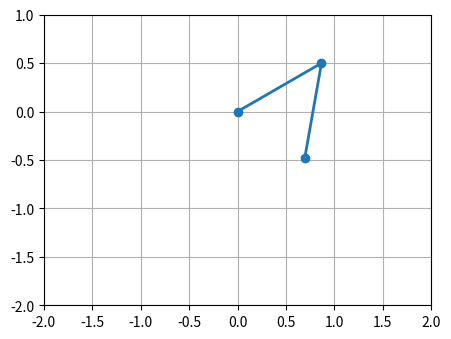

Here is the Python script that generated this plot: (Note: this script raises an exception after producing the figure.)
#%% Exemplo de simulação de pêndulo
from numpy import sin, cos
import numpy as np
import matplotlib.pyplot as plt
import scipy.integrate as integrate
import matplotlib.animation as animation
from collections import deque

G = 9.8  # acceleration due to gravity, in m/s^2
L1 = 1.0  # length of pendulum 1 in m
L2 = 1.0  # length of pendulum 2 in m
L = L1 + L2  # maximal length of the combined pendulum
M1 = 1.0  # mass of pendulum 1 in kg
M2 = 1.0  # mass of pendulum 2 in kg
t_stop = 5  # how many seconds to simulate
history_len = 500  # how many trajectory points to display

def derivs(state, t):

    dydx = np.zeros_like(state)
    dydx[0] = state[1]

    delta = state[2] - state[0]
    den1 = (M1+M2) * L1 - M2 * L1 * cos(delta) * cos(delta)
    dydx[1] = ((M2 * L1 * state[1] * state[1] * sin(delta) * cos(delta)
                + M2 * G * sin(state[2]) * cos(delta)
                + M2 * L2 * state[3] * state[3] * sin(delta)
                - (M1+M2) * G * sin(state[0]))
               / den1)

    dydx[2] = state[3]

    den2 = (L2/L1) * den1
    dydx[3] = ((- M2 * L2 * state[3] * state[3] * sin(delta) * cos(delta)
                + (M1+M2) * G * sin(state[0]) * cos(delta)
                - (M1+M2) * L1 * state[1] * state[1] * sin(delta)
                - (M1+M2) * G * sin(state[2]))
               / den2)

    return dydx

# create a time array from 0..t_stop sampled at 0.02 second steps
dt = 0.02
t = np.arange(0, t_stop, dt)

# th1 and th2 are the initial angles (degrees)
# w10 and w20 are the initial angular velocities (degrees per second)
th1 = 120.0
w1 = 0.0
th2 = -10.0
w2 = 0.0

# initial state
state = np.radians([th1, w1, th2, w2])

# integrate your ODE using scipy.integrate.
y = integrate.odeint(derivs, state, t)

x1 = L1*sin(y[:, 0])
y1 = -L1*cos(y[:, 0])

x2 = L2*sin(y[:, 2]) + x1
y2 = -L2*cos(y[:, 2]) + y1

fig = plt.figure(figsize=(5, 4))
ax = fig.add_subplot(autoscale_on=False, xlim=(-L, L), ylim=(-L, 1.))
ax.set_aspect('equal')
ax.grid()

line, = ax.plot([], [], 'o-', lw=2)
trace, = ax.plot([], [], ',-', lw=1)
time_template = 'time = %.1fs'
time_text = ax.text(0.05, 0.9, '', transform=ax.transAxes)
history_x, history_y = deque(maxlen=history_len), deque(maxlen=history_len)


def animate(i):
    thisx = [0, x1[i], x2[i]]
    thisy = [0, y1[i], y2[i]]

    if i == 0:
        history_x.clear()
        history_y.clear()

    history_x.appendleft(thisx[2])
    history_y.appendleft(thisy[2])

    line.set_data(thisx, thisy)
    trace.set_data(history_x, history_y)
    time_text.set_text(time_template % (i*dPhi))
    return line, trace, time_text


ani = animation.FuncAnimation(
    fig, animate, len(y), interval=dt*1000, blit=True)
plt.show()

#%% Strandbeests
from numpy import sin, cos, sqrt
import numpy as np
import matplotlib.pyplot as plt
import scipy.integrate as integrate
import matplotlib.animation as animation
from collections import deque

constA = 1
constB = 1
#constC = 1.3
constC = 1.5
constD = 1
constE = 1
constF = 1
#constG = 1.3
constG = 1.5
constH = 1
constI = 1
constJ = 1
constK = 1
constL = 0.5
constM = 0.5

def definirParametros():
    return {"a": constA,
            "b": constB,
            "c": constC,
            "d": constD,
            "e": constE,
            "f": constF,
            "g": constG,
            "h": constH,
            "i": constI,
            "j": constJ,
            "k": constK,
            "l": constL,
            "m": constM}
    
parametros = definirParametros()

def erroDistancia(P1, P2, d):
    dCalculada = sqrt((P1[0] - P2[0])**2 + (P1[1] - P2[1])**2)
    return dCalculada - d

def calculaErros(Pi, Po, Pa, Pb, Pc, Pd):
    erroA = erroDistancia(Pa, Pb, parametros["a"])
    erroB = erroDistancia(Pa, [0,0], parametros["b"])
    erroC = erroDistancia(Pa, Pi, parametros["c"])
    erroD = erroDistancia(Pb, [0,0], parametros["d"])
    erroE = erroDistancia(Pb, Pc, parametros["e"])
    erroF = erroDistancia(Pd, [0,0], parametros["f"])
    erroG = erroDistancia(Pd, Pi, parametros["g"])
    erroH = erroDistancia(Pc, Pd, parametros["h"])
    erroI = erroDistancia(Pc, Po, parametros["i"])
    erroJ = erroDistancia(Pd, Po, parametros["j"])
    
    return [erroA, erroB, erroC, erroD, erroE, erroF, erroG, erroH, erroI, erroJ]

## Derivadas dos Estados
def cinematicaDiretaPi(phi):
    return [parametros["k"] + parametros["m"] * cos(phi),
            parametros["l"] + parametros["m"] * sin(phi)]
    #return [-parametros["k"] - parametros["m"] * cos(phi),
    #        -parametros["l"] - parametros["m"] * sin(phi)]

def cinematicaDiretaPa(Pi):
    tempA = -Pi[0]/Pi[1];
    tempB = (Pi[0]**2 + Pi[1]**2 + parametros["b"]**2 - parametros["c"]**2)/ \
            (2*Pi[1])
    Pax = (-tempA*tempB - sqrt((tempA**2)*(tempB**2) - \
           ((tempA**2)+1)*((tempB**2) - (parametros["b"]**2)))) / \
            ((tempA**2)+1)
    Pay = tempA * Pax + tempB    
    return [Pax, Pay]

def cinematicaDiretaPd(Pi):
    tempC = -Pi[0]/Pi[1];
    tempD = (Pi[0]**2 + Pi[1]**2 + parametros["f"]**2 - parametros["g"]**2)/ \
            (2*Pi[1])
    Pdx = (-tempC*tempD + sqrt((tempC**2)*(tempD**2) - \
           ((tempC**2)+1)*((tempD**2) - (parametros["f"]**2)))) / \
            ((tempC**2)+1)
    Pdy = tempC * Pdx + tempD
    return [Pdx, Pdy]
    
def cinematicaDiretaPb(Pa):
    tempE = -Pa[0]/Pa[1];
    tempF = (parametros["d"]**2 + parametros["b"]**2 - parametros["a"]**2)/ \
            (2*Pa[1])
    Pbx = (-tempE*tempF - sqrt((tempE**2)*(tempF**2) - \
           ((tempE**2)+1)*((tempF**2) - (parametros["d"]**2)))) / \
            ((tempE**2)+1)
    Pby = tempE * Pbx + tempF
    return [Pbx, Pby]

def Bhaskara(A, B, C, plusminus):
    return (-B + (plusminus)*sqrt(B**2 - 4*A*C)) / (2*A)
    
def cinematicaDiretaPc(Pb, Pd):    
    tempParametros = (parametros["e"]**2 - parametros["d"]**2 + \
        parametros["f"]**2 - parametros["h"]**2)
    tempPcxParcial1 = ((Pb[0] - Pd[0])**2 + (Pb[1] - Pd[1])**2)
    tempPcxParcial2 = (Pb[0] - Pd[0])*(2*Pb[1]*(Pb[1] - Pd[1]) + \
        tempParametros) - 2*Pb[0]*((Pb[1] - Pd[1])**2)
    tempPcxParcial3 = Pb[1]*(Pb[1] - Pd[1])*(tempParametros) - \
        ((Pb[1] - Pd[1])**2)*(parametros["e"]**2 - parametros["d"]**2) + \
            ((tempParametros)/(2))**2
    ctteSolucao = -1
    Pcx = Bhaskara(tempPcxParcial1, tempPcxParcial2, tempPcxParcial3, ctteSolucao)
    Pcy = Pb[1] - sqrt(Pb[1]**2 - Pcx**2 + 2*Pb[0]*Pcx - parametros["d"]**2 +\
                       parametros["e"]**2)
    return [Pcx, Pcy]
    
def calculaVetorErro(PoxVet, Poy, Pc, Pd, dc, dd):
    Pox1 = PoxVet[0]
    Pox2 = PoxVet[1]    
    return [
    sqrt(erroDistancia([Pox1, Poy], Pc, dc)**2 + \
         erroDistancia([Pox1, Poy], Pd, dd)**2),
    sqrt(erroDistancia([Pox2, Poy], Pc, dc)**2 + \
         erroDistancia([Pox2, Poy], Pd, dd)**2)
    ]
    
def cinematicaDiretaPo(Pb, Pc, Pd):
    varTemp = Pc[0]**2 - Pc[1]**2 - 2*Pc[0]*Pd[0] + parametros["i"]**2 + \
        parametros["f"]**2 - parametros["j"]**2
    tempPoxParcial1 = (Pc[1]-Pd[1])**2 + (Pd[0]-Pc[0])**2
    tempPoxParcial2 = (Pc[1] - Pd[1])*varTemp - 2*Pc[1]*((Pd[0]-Pc[0])**2)
    tempPoxParcial3 = (Pc[1]**2 - parametros["i"]**2)*((Pd[0]-Pc[0])**2) + \
        (varTemp/2)**2
    ctteSolucao = -1
    Poy = Bhaskara(tempPoxParcial1, tempPoxParcial2, tempPoxParcial3, ctteSolucao)
    
    cttePox = np.array([-1, 1])
    PoxVet = Pc[0] + cttePox * \
        sqrt(parametros["i"]**2 + 2*Pc[1]*Poy - Pc[1]**2 - Poy**2)
    
    Pox = 0
    erroVet = calculaVetorErro(PoxVet, Poy, Pc, Pd, parametros["i"], 
                               parametros["j"])
    if(erroVet[0] < erroVet[1]):
        Pox = PoxVet[0]
    else:
        Pox = PoxVet[1]
    
    #if(np.abs(erroDistancia([Pox, Poy], Pd, parametros["j"])) > 0.001):
    #    print('Pobrema: ', erroDistancia([Pox, Poy], Pd, parametros["j"]),
    #          varTemp, tempPoxParcial1, tempPoxParcial2, 
    #          tempPoxParcial3, Pox, Poy)
    return [Pox, Poy]


def calculaEstado(phi):
    Pi = cinematicaDiretaPi(phi)
    Pa = cinematicaDiretaPa(Pi)
    Pd = cinematicaDiretaPd(Pi)
    Pb = cinematicaDiretaPb(Pa)
    Pc = cinematicaDiretaPc(Pb, Pd)
    Po = cinematicaDiretaPo(Pb, Pc, Pd)
    return {
        "Pi": Pi,
        "Pa": Pa,
        "Pd": Pd,
        "Pb": Pb,
        "Pc": Pc,
        "Po": Po,
        "raw": Pi + Pa + Pd + Pb + Pc + Po
    }

# INICIAR SIMULACAO.

# Variável phi:
phi_stop = 2*np.pi

# phi0 é o angulo inicial (graus)
# omega0 é a velocidade angular. (graus por segundo)
phi0 = 0.0
omega0 = np.radians(90.0)

dPhi = 0.05/np.pi
phi = np.arange(phi0, phi_stop, dPhi)
history_len = len(phi) # how many trajectory points to display

y = []
for phiValue in phi:
    estadoTemp = calculaEstado(phiValue)
    y.append(estadoTemp["raw"])

## Animação
fig = plt.figure(figsize=(5, 4))
LIM = 2
offsetY = -0.5
ax = fig.add_subplot(autoscale_on=False, xlim=(-LIM, LIM), 
                     ylim=(-LIM+offsetY, LIM+offsetY))
ax.set_aspect('equal')
ax.grid()

line, = ax.plot([], [], 'o-', lw=2)
trace, = ax.plot([], [], ',-', lw=1)
phi_template = 'phi = %.1f'
time_text = ax.text(0.05, 0.9, '', transform=ax.transAxes)
history_x, history_y = deque(maxlen=history_len), deque(maxlen=history_len)    
    
def animate(i):
    estadoAtual = y[i]
    Pi = [estadoAtual[0], estadoAtual[1]]
    Pa = [estadoAtual[2], estadoAtual[3]]
    Pd = [estadoAtual[4], estadoAtual[5]]
    Pb = [estadoAtual[6], estadoAtual[7]]
    Pc = [estadoAtual[8], estadoAtual[9]]
    Po = [estadoAtual[10],estadoAtual[11]]
    
    thisx = [0, Pi[0], Pa[0], Pd[0], Pb[0], Pc[0], Po[0]]
    thisy = [0, Pi[1], Pa[1], Pd[1], Pb[1], Pc[1], Po[1]]
    
    #print(calculaErros(Pi, Po, Pa, Pb, Pc, Pd))
    
    if i == 0:
        history_x.clear()
        history_y.clear()

    history_x.appendleft(thisx[6])
    history_y.appendleft(thisy[6])

    lineX = [0, Pd[0], Pc[0], Pb[0], Pc[0], Po[0], Pd[0], Pi[0], Pa[0], 0, Pb[0], Pa[0]]
    lineY = [0, Pd[1], Pc[1], Pb[1], Pc[1], Po[1], Pd[1], Pi[1], Pa[1], 0, Pb[1], Pa[1]]
    line.set_data(lineX, lineY)
    
    trace.set_data(history_x, history_y)
    time_text.set_text(phi_template % (i*dPhi))
    return line, trace, time_text


ani = animation.FuncAnimation(
    fig, animate, len(phi), interval=dPhi*1000, blit=True)
plt.show()